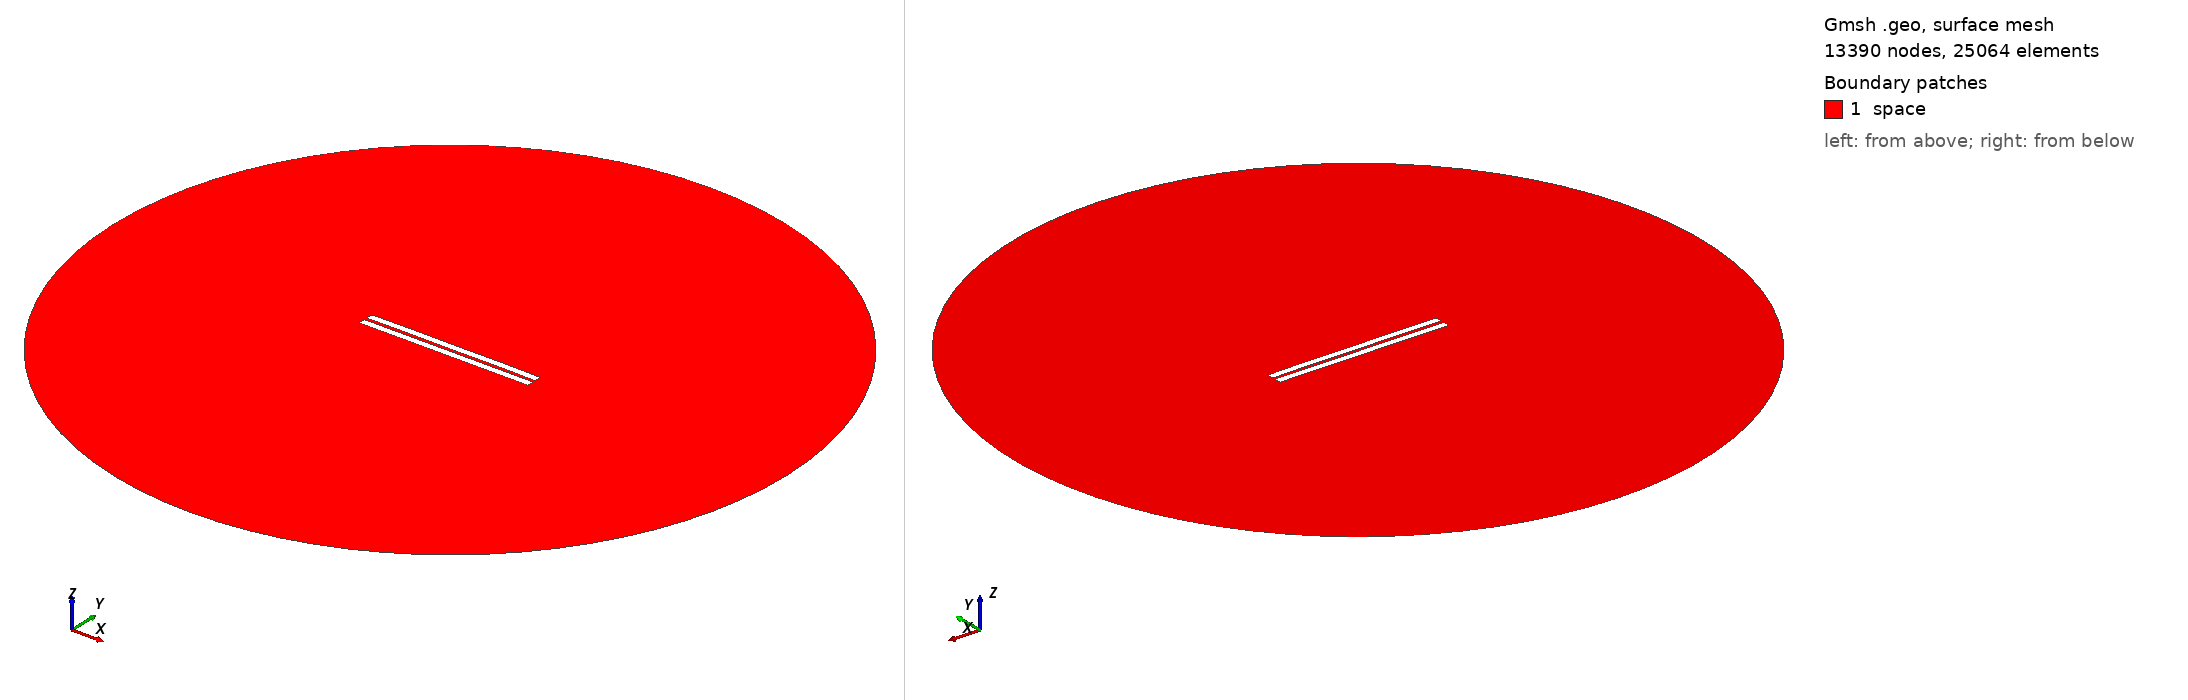

Gmsh geometry script, surface-meshed: 13390 nodes, 25064 surface elements. Boundary patches (legend numbers): 1 space. Left view from above one corner, right view from below the opposite corner. Legend entries are the model's physical surfaces. The drawing asked Gmsh for element sizes between 1% and 20% of the model's largest extent; the script's own settings can give other sizes.

=== 964.geo (drawn) ===
//---------------------------------------
// Geometry kernel
//---------------------------------------

SetFactory("OpenCASCADE");



//---------------------------------------
// Parameters of the geometry
//---------------------------------------

// Overetch of the upper plate
overetch = 0.0;

// Distance between the plates
distance = 1.75;

// Discretization over the x axis (for the deformation)
nx = 50; 

// Length of the plate
L = 100 - overetch; 

// Number of modes
n = 4; 

// 1st mode coefficient
coeff(1) = 0.0;
beta(1) = 0.596864 * 3.1415926535 / L;

// 2nd mode coefficient
coeff(2) = 0.07499999999999998;
beta(2) = 1.49418 * 3.1415926535 / L;

// 3rd mode coefficient
coeff(3) = 0.0;
beta(3) = 2.50025 * 3.1415926535 / L;

// 4th mode coefficient
coeff(4) = 0.07499999999999998;
beta(4) = 3.49999 * 3.1415926535 / L;



//---------------------------------------
// Upper plate (deformed rectangle)
//---------------------------------------

// Coordiantes of the upper plate
xmin = -50;
xmax = 50 - overetch;

// Height of the upper plate
yheight = 4 - 2 * overetch;

// Indexes of the points
UpperID[] = {};
LowerID[] = {};
LeftID[] = {};
RightID[] = {};

// Point index
p = 1;

// Horizontal edges
For i In {1:nx}
    x = xmin + (i-1)*(xmax - xmin)/(nx-1);

    y_bottom = distance / 2 + overetch;
    For j In {1:n}
        C = (Cosh(beta(j)*L) + Cos(beta(j)*L)) / (Sinh(beta(j)*L) + Sin(beta(j)*L));
        y_bottom  = y_bottom + coeff(j) * (Cosh(beta(j)*(x+50)) - Cos(beta(j)*(x+50)) - C * (Sinh(beta(j)*(x+50)) - Sin(beta(j)*(x+50))));
    EndFor

    y_top = y_bottom + yheight;

    Point(p) = {x, y_top, 0, 1.0};
    UpperID[i] = p;
    p = p + 1;

    Point(p) = {x, y_bottom, 0, 1.0};
    LowerID[i] = p;
    p = p + 1;
EndFor

// Create point lists
UpperPts[] = {}; LowerPts[] = {};
For i In {1:nx}
  UpperPts[] += {UpperID[i]};
  LowerPts[] += {LowerID[i]};
EndFor

// Build splines
Spline(1) = {UpperPts[]};
Spline(2) = {LowerPts[]};
Line(3) = {LowerPts[nx-1], UpperPts[nx-1]};
Line(4) = {LowerPts[0], UpperPts[0]};

// Build the plane surface
Curve Loop(1) = {2, 3, -1, -4};
Plane Surface(1) = {1};



//---------------------------------------
// Lower plate (rectangle)
//---------------------------------------

// Vertices
Point(1001) = {-50, -1, 0, 1.0};
Point(1002) = { 50, -1, 0, 1.0};
Point(1003) = { 50,  -5, 0, 1.0};
Point(1004) = {-50,  -5, 0, 1.0};

// Edges
Line(5) = {1001, 1002};
Line(6) = {1002, 1003};
Line(7) = {1003, 1004};
Line(8) = {1004, 1001};

// Plane surface
Line Loop(2) = {5, 6, 7, 8};
Plane Surface(2) = {2}; 



//---------------------------------------
// Outer (fictious) boundary
//---------------------------------------

// Points
Point(1005) = {0, 0, 0};       // Center
Point(1006) = {200, 0, 0};     // Start point
Point(1007) = {0, 200, 0};     // 90 degrees
Point(1008) = {-200, 0, 0};    // 180 degrees
Point(1009) = {0, -200, 0};    // 270 degrees

// Circle arcs (each needs start, center, end)
Circle(9) = {1006, 1005, 1007};
Circle(10) = {1007, 1005, 1008};
Circle(11) = {1008, 1005, 1009};
Circle(12) = {1009, 1005, 1006};

// Plane surface for the entire domain
Curve Loop(3) = {9, 10, 11, 12};
Surface(3) = {3};

// Subtract the plates from the whole domain to obtain the actual domain where we want to solve the equations
BooleanDifference{ Surface{3}; Delete; }{ Surface{1}; Surface{2}; Delete; }




//---------------------------------------
// Transfinite Lines/Curves
//---------------------------------------

// Set the number of points on the boundaries
r = 7;

// Plates
Transfinite Curve {1, 2} = 50*r Using Progression 1;
Transfinite Curve {3, 4} = 2*r Using Progression 1;
Transfinite Line {5, 7} = 50*r Using Progression 1;
Transfinite Line {6, 8} = 2*r Using Progression 1;

// Outer boundary
Transfinite Line {9, 10, 11, 12} = 20 Using Progression 1;



//---------------------------------------
// Physical groups
//---------------------------------------                

// Physical curves (boundaries)
Physical Line("force_segment", 10) = {2};
Physical Line("upper_plate", 11) = {1, 3, 4};
Physical Line("lower_plate", 12) = {5, 6, 7, 8};
Physical Line("boundary", 20) = {9, 10, 11, 12};

// Physical Surfaces
Physical Surface("space", 30) = {3};



//---------------------------------------
// 6. Generate the Mesh
//---------------------------------------

// 2D mesh generation
Mesh 2;
